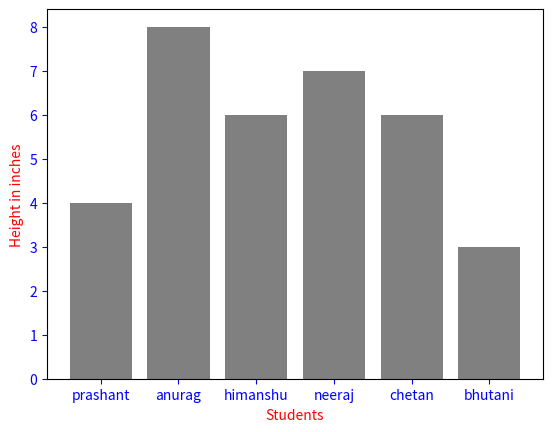

This chart was generated by the following Python code:
import matplotlib.pyplot as myplot
import numpy as np

# define number of bars and gap between each bar.
pos = np.arange(6) + 0.5

# define verticle bar with values, color and align. use 'hbar' for horizontal bar
myplot.bar(pos, (4, 8, 6, 7, 6, 3), align="center", color="gray")

# define title, x and y axis label.
myplot.ylabel('Height in inches', color='red')
myplot.xlabel('Students', color='red')

#define the color of ticks for x and y axis
myplot.tick_params(axis='x', colors='blue')
myplot.tick_params(axis='y', colors='blue')

#give name of bars
myplot.xticks(pos, ['prashant', 'anurag', 'himanshu', 'neeraj', 'chetan', 'bhutani'])


myplot.show()